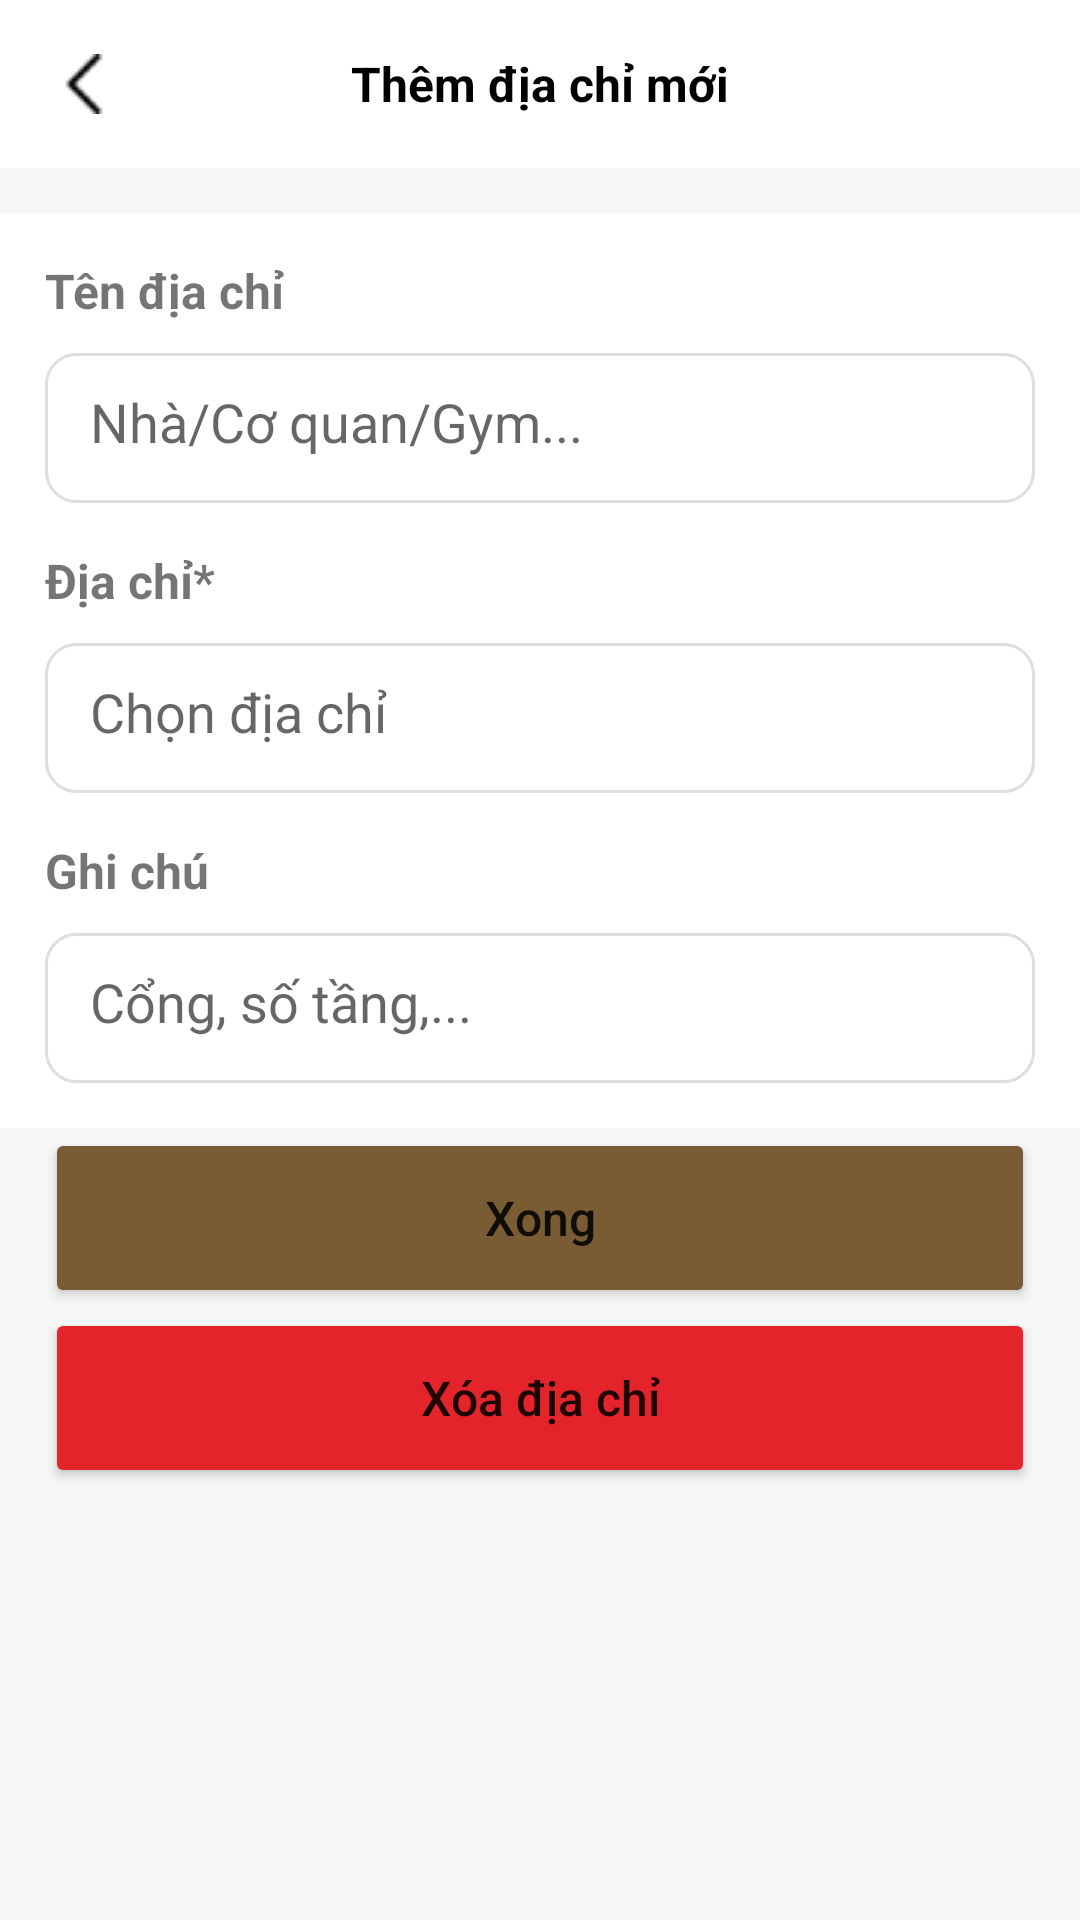

Layout XML and referenced resources for this Android screen:
<!-- AndroidManifest.xml: application theme Theme.Koffi -->
<!-- res/layout/fragment_add_address.xml -->
<?xml version="1.0" encoding="utf-8"?>
<LinearLayout xmlns:android="http://schemas.android.com/apk/res/android"
    xmlns:app="http://schemas.android.com/apk/res-auto"
    xmlns:tools="http://schemas.android.com/tools"
    android:layout_width="match_parent"
    android:layout_height="match_parent"
    android:background="#F6F6F6"
    android:orientation="vertical"
    tools:context=".fragment.other.AddAddressFragment">

    <androidx.appcompat.widget.Toolbar
        android:id="@+id/addaddress_toolbar"
        android:layout_width="match_parent"
        android:layout_height="?actionBarSize"
        android:background="@color/white"
        app:navigationIcon="@drawable/icon_back">

        <TextView
            android:id="@+id/toolbar_title"
            android:layout_width="wrap_content"
            android:layout_height="wrap_content"
            android:layout_gravity="center"
            android:text="Thêm địa chỉ mới"
            android:textColor="@color/black"
            android:textSize="16sp"
            android:textStyle="bold" />
    </androidx.appcompat.widget.Toolbar>
    <ScrollView
        android:layout_width="match_parent"
        android:layout_height="match_parent">
        <LinearLayout
            android:layout_width="match_parent"
            android:layout_height="match_parent"
            android:orientation="vertical">
            <LinearLayout
                android:layout_width="match_parent"
                android:layout_height="match_parent"
                android:layout_marginTop="15dp"
                android:padding="15dp"
                android:background="@color/white"
                android:orientation="vertical">

                <TextView
                    android:layout_width="wrap_content"
                    android:layout_height="wrap_content"
                    android:layout_marginBottom="10dp"
                    android:text="Tên địa chỉ"
                    android:textSize="16sp"
                    android:textStyle="bold" />

                <EditText
                    android:id="@+id/address_nameEdit"
                    android:layout_width="match_parent"
                    android:layout_height="50dp"
                    android:background="@drawable/edittext_profile"
                    android:hint="Nhà/Cơ quan/Gym..."
                    android:padding="15dp" />
                <TextView
                    android:layout_width="wrap_content"
                    android:layout_height="wrap_content"
                    android:layout_marginTop="15dp"
                    android:layout_marginBottom="10dp"
                    android:text="Địa chỉ*"
                    android:textSize="16sp"
                    android:textStyle="bold" />
                <EditText
                    android:id="@+id/address_edit"
                    android:layout_width="match_parent"
                    android:layout_height="50dp"
                    android:hint="Chọn địa chỉ"
                    android:background="@drawable/edittext_profile"
                    android:padding="15dp"/>
                <TextView
                    android:layout_width="wrap_content"
                    android:layout_height="wrap_content"
                    android:layout_marginTop="15dp"
                    android:layout_marginBottom="10dp"
                    android:text="Ghi chú"
                    android:textSize="16sp"
                    android:textStyle="bold" />
                <EditText
                    android:id="@+id/note_edit"
                    android:layout_width="match_parent"
                    android:layout_height="50dp"
                    android:hint="Cổng, số tầng,..."
                    android:background="@drawable/edittext_profile"
                    android:padding="15dp"/>
            </LinearLayout>

            <Button
                android:id="@+id/btnXong"
                android:layout_width="match_parent"
                android:layout_height="60dp"
                android:layout_marginHorizontal="15dp"
                android:backgroundTint="@color/primary"
                android:text="Xong"
                android:textAllCaps="false"
                android:textSize="16sp"
                app:cornerRadius="10dp" />
            <Button
                android:id="@+id/btnXoa"
                android:layout_width="match_parent"
                android:layout_height="60dp"
                android:layout_marginHorizontal="15dp"
                android:backgroundTint="#e3242b"
                android:text="Xóa địa chỉ"
                android:textAllCaps="false"
                android:textSize="16sp"
                app:cornerRadius="10dp" />
        </LinearLayout>

    </ScrollView>
</LinearLayout>
<!-- resources referenced by this layout -->
<resources>
  <color name="black">#FF000000</color>
  <color name="primary">#795C34</color>
  <color name="white">#FFFFFFFF</color>
  <!-- drawable edittext_profile (drawable) -->
  <?xml version="1.0" encoding="utf-8"?>
  <selector xmlns:android="http://schemas.android.com/apk/res/android">
      <item>
          <shape android:shape="rectangle">
              <corners android:radius="10dp" />
              <stroke android:width="1dp" android:color="#DEDEDE"/>
          </shape>
      </item>
  </selector>
  <!-- drawable icon_back: png bitmap (drawable-v24, 361 bytes) -->
  <style name="Theme.Koffi" parent="Theme.MaterialComponents.DayNight.NoActionBar">
          
          <item name="colorPrimary">@color/white</item>
          <item name="colorPrimaryVariant">#4B371C</item>
          <item name="colorOnPrimary">@color/white</item>
          
          <item name="colorSecondary">#795C34</item>
          <item name="colorSecondaryVariant">#4B371C</item>
          <item name="colorOnSecondary">@color/black</item>
          
          <item name="android:statusBarColor" tools:targetApi="l">@color/white</item>
          <item name="android:windowLightStatusBar">true</item>
          
          <item name="windowActionBar">false</item>
          <item name="windowNoTitle">true</item>
      </style>
</resources>
